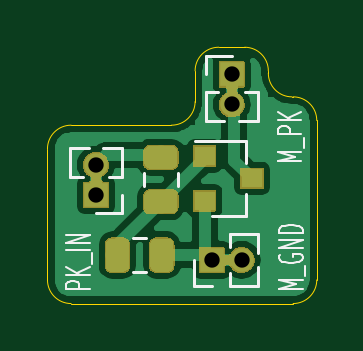
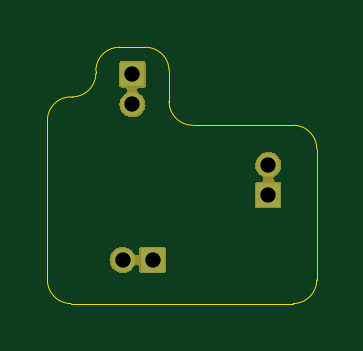
Circuit board: 11 layer files. Board 11.4 x 10.8 mm.
- bottom_copper: pwr_key_addon-B_Cu.gbr (789 bytes)
- bottom_mask: pwr_key_addon-B_Mask.gbr (9122 bytes)
- paste: pwr_key_addon-B_Paste.gbr (535 bytes)
- bottom_silk: pwr_key_addon-B_SilkS.gbr (536 bytes)
- outline: pwr_key_addon-Edge_Cuts.gbr (1563 bytes)
- top_copper: pwr_key_addon-F_Cu.gbr (22678 bytes)
- top_mask: pwr_key_addon-F_Mask.gbr (20064 bytes)
- paste: pwr_key_addon-F_Paste.gbr (3200 bytes)
- top_silk: pwr_key_addon-F_SilkS.gbr (4592 bytes)
- drill: pwr_key_addon-NPTH.drl (316 bytes)
- drill: pwr_key_addon-PTH.drl (418 bytes)

=== bottom_copper: pwr_key_addon-B_Cu.gbr ===
G04 #@! TF.GenerationSoftware,KiCad,Pcbnew,(5.99.0-21-g5348f88a8)*
G04 #@! TF.CreationDate,2019-12-05T11:59:51-05:00*
G04 #@! TF.ProjectId,pwr_key_addon,7077725f-6b65-4795-9f61-64646f6e2e6b,rev?*
G04 #@! TF.SameCoordinates,Original*
G04 #@! TF.FileFunction,Copper,L2,Bot*
G04 #@! TF.FilePolarity,Positive*
%FSLAX46Y46*%
G04 Gerber Fmt 4.6, Leading zero omitted, Abs format (unit mm)*
G04 Created by KiCad (PCBNEW (5.99.0-21-g5348f88a8)) date 2019-12-05 11:59:51*
%MOMM*%
%LPD*%
G04 APERTURE LIST*
%ADD10O,1.000000X1.000000*%
%ADD11R,1.000000X1.000000*%
G04 APERTURE END LIST*
D10*
X122320000Y-87200000D03*
D11*
X121050000Y-87200000D03*
D10*
X121900000Y-80620000D03*
D11*
X121900000Y-79350000D03*
D10*
X116150000Y-83180000D03*
D11*
X116150000Y-84450000D03*
M02*

=== bottom_mask: pwr_key_addon-B_Mask.gbr (9122 bytes, source omitted) ===
=== paste: pwr_key_addon-B_Paste.gbr ===
G04 #@! TF.GenerationSoftware,KiCad,Pcbnew,(5.99.0-21-g5348f88a8)*
G04 #@! TF.CreationDate,2019-12-05T11:59:51-05:00*
G04 #@! TF.ProjectId,pwr_key_addon,7077725f-6b65-4795-9f61-64646f6e2e6b,rev?*
G04 #@! TF.SameCoordinates,Original*
G04 #@! TF.FileFunction,Paste,Bot*
G04 #@! TF.FilePolarity,Positive*
%FSLAX46Y46*%
G04 Gerber Fmt 4.6, Leading zero omitted, Abs format (unit mm)*
G04 Created by KiCad (PCBNEW (5.99.0-21-g5348f88a8)) date 2019-12-05 11:59:51*
%MOMM*%
%LPD*%
G04 APERTURE LIST*
G04 APERTURE END LIST*
M02*

=== bottom_silk: pwr_key_addon-B_SilkS.gbr ===
G04 #@! TF.GenerationSoftware,KiCad,Pcbnew,(5.99.0-21-g5348f88a8)*
G04 #@! TF.CreationDate,2019-12-05T11:59:51-05:00*
G04 #@! TF.ProjectId,pwr_key_addon,7077725f-6b65-4795-9f61-64646f6e2e6b,rev?*
G04 #@! TF.SameCoordinates,Original*
G04 #@! TF.FileFunction,Legend,Bot*
G04 #@! TF.FilePolarity,Positive*
%FSLAX46Y46*%
G04 Gerber Fmt 4.6, Leading zero omitted, Abs format (unit mm)*
G04 Created by KiCad (PCBNEW (5.99.0-21-g5348f88a8)) date 2019-12-05 11:59:51*
%MOMM*%
%LPD*%
G04 APERTURE LIST*
G04 APERTURE END LIST*
M02*

=== outline: pwr_key_addon-Edge_Cuts.gbr ===
G04 #@! TF.GenerationSoftware,KiCad,Pcbnew,(5.99.0-21-g5348f88a8)*
G04 #@! TF.CreationDate,2019-12-05T11:59:51-05:00*
G04 #@! TF.ProjectId,pwr_key_addon,7077725f-6b65-4795-9f61-64646f6e2e6b,rev?*
G04 #@! TF.SameCoordinates,Original*
G04 #@! TF.FileFunction,Profile,NP*
%FSLAX46Y46*%
G04 Gerber Fmt 4.6, Leading zero omitted, Abs format (unit mm)*
G04 Created by KiCad (PCBNEW (5.99.0-21-g5348f88a8)) date 2019-12-05 11:59:51*
%MOMM*%
%LPD*%
G04 APERTURE LIST*
%ADD10C,0.050000*%
G04 APERTURE END LIST*
D10*
X114100000Y-82500000D02*
X114100000Y-88050000D01*
X119350000Y-81500000D02*
X115100000Y-81500000D01*
X120350000Y-79200000D02*
X120350000Y-80500000D01*
X122450000Y-78200000D02*
X121350000Y-78200000D01*
X123450000Y-79200000D02*
X123450000Y-79300000D01*
X124500000Y-80300000D02*
X124450000Y-80300000D01*
X125500000Y-88050000D02*
X125500000Y-81300000D01*
X115100000Y-89050000D02*
X124500000Y-89050000D01*
X115100000Y-89050000D02*
G75*
G02X114100000Y-88050000I0J1000000D01*
G01*
X125500000Y-88050000D02*
G75*
G02X124500000Y-89050000I-1000000J0D01*
G01*
X124500000Y-80300000D02*
G75*
G02X125500000Y-81300000I0J-1000000D01*
G01*
X124450000Y-80300000D02*
G75*
G02X123450000Y-79300000I0J1000000D01*
G01*
X122450000Y-78200000D02*
G75*
G02X123450000Y-79200000I0J-1000000D01*
G01*
X120350000Y-79200000D02*
G75*
G02X121350000Y-78200000I1000000J0D01*
G01*
X114100000Y-82500000D02*
G75*
G02X115100000Y-81500000I1000000J0D01*
G01*
X120350000Y-80500000D02*
G75*
G02X119350000Y-81500000I-1000000J0D01*
G01*
M02*

=== top_copper: pwr_key_addon-F_Cu.gbr (22678 bytes, source omitted) ===
=== top_mask: pwr_key_addon-F_Mask.gbr (20064 bytes, source omitted) ===
=== paste: pwr_key_addon-F_Paste.gbr ===
G04 #@! TF.GenerationSoftware,KiCad,Pcbnew,(5.99.0-21-g5348f88a8)*
G04 #@! TF.CreationDate,2019-12-05T11:59:51-05:00*
G04 #@! TF.ProjectId,pwr_key_addon,7077725f-6b65-4795-9f61-64646f6e2e6b,rev?*
G04 #@! TF.SameCoordinates,Original*
G04 #@! TF.FileFunction,Paste,Top*
G04 #@! TF.FilePolarity,Positive*
%FSLAX46Y46*%
G04 Gerber Fmt 4.6, Leading zero omitted, Abs format (unit mm)*
G04 Created by KiCad (PCBNEW (5.99.0-21-g5348f88a8)) date 2019-12-05 11:59:51*
%MOMM*%
%LPD*%
G04 APERTURE LIST*
%ADD10C,0.100000*%
%ADD11C,0.975000*%
%ADD12R,0.900000X0.800000*%
G04 APERTURE END LIST*
D10*
G36*
X117399529Y-86318554D02*
G01*
X117478607Y-86371393D01*
X117531446Y-86450471D01*
X117550000Y-86543750D01*
X117550000Y-87456250D01*
X117531446Y-87549529D01*
X117478607Y-87628607D01*
X117399529Y-87681446D01*
X117306250Y-87700000D01*
X116818750Y-87700000D01*
X116725471Y-87681446D01*
X116646393Y-87628607D01*
X116593554Y-87549529D01*
X116575000Y-87456250D01*
X116575000Y-86543750D01*
X116593554Y-86450471D01*
X116646393Y-86371393D01*
X116725471Y-86318554D01*
X116818750Y-86300000D01*
X117306250Y-86300000D01*
X117399529Y-86318554D01*
X117399529Y-86318554D01*
G37*
D11*
X117062500Y-87000000D03*
D10*
G36*
X119274529Y-86318554D02*
G01*
X119353607Y-86371393D01*
X119406446Y-86450471D01*
X119425000Y-86543750D01*
X119425000Y-87456250D01*
X119406446Y-87549529D01*
X119353607Y-87628607D01*
X119274529Y-87681446D01*
X119181250Y-87700000D01*
X118693750Y-87700000D01*
X118600471Y-87681446D01*
X118521393Y-87628607D01*
X118468554Y-87549529D01*
X118450000Y-87456250D01*
X118450000Y-86543750D01*
X118468554Y-86450471D01*
X118521393Y-86371393D01*
X118600471Y-86318554D01*
X118693750Y-86300000D01*
X119181250Y-86300000D01*
X119274529Y-86318554D01*
X119274529Y-86318554D01*
G37*
D11*
X118937500Y-87000000D03*
D10*
G36*
X119449529Y-82393554D02*
G01*
X119528607Y-82446393D01*
X119581446Y-82525471D01*
X119600000Y-82618750D01*
X119600000Y-83106250D01*
X119581446Y-83199529D01*
X119528607Y-83278607D01*
X119449529Y-83331446D01*
X119356250Y-83350000D01*
X118443750Y-83350000D01*
X118350471Y-83331446D01*
X118271393Y-83278607D01*
X118218554Y-83199529D01*
X118200000Y-83106250D01*
X118200000Y-82618750D01*
X118218554Y-82525471D01*
X118271393Y-82446393D01*
X118350471Y-82393554D01*
X118443750Y-82375000D01*
X119356250Y-82375000D01*
X119449529Y-82393554D01*
X119449529Y-82393554D01*
G37*
D11*
X118900000Y-82862500D03*
D10*
G36*
X119449529Y-84268554D02*
G01*
X119528607Y-84321393D01*
X119581446Y-84400471D01*
X119600000Y-84493750D01*
X119600000Y-84981250D01*
X119581446Y-85074529D01*
X119528607Y-85153607D01*
X119449529Y-85206446D01*
X119356250Y-85225000D01*
X118443750Y-85225000D01*
X118350471Y-85206446D01*
X118271393Y-85153607D01*
X118218554Y-85074529D01*
X118200000Y-84981250D01*
X118200000Y-84493750D01*
X118218554Y-84400471D01*
X118271393Y-84321393D01*
X118350471Y-84268554D01*
X118443750Y-84250000D01*
X119356250Y-84250000D01*
X119449529Y-84268554D01*
X119449529Y-84268554D01*
G37*
D11*
X118900000Y-84737500D03*
D12*
X122750000Y-83750000D03*
X120750000Y-84700000D03*
X120750000Y-82800000D03*
M02*

=== top_silk: pwr_key_addon-F_SilkS.gbr ===
G04 #@! TF.GenerationSoftware,KiCad,Pcbnew,(5.99.0-21-g5348f88a8)*
G04 #@! TF.CreationDate,2019-12-05T11:59:51-05:00*
G04 #@! TF.ProjectId,pwr_key_addon,7077725f-6b65-4795-9f61-64646f6e2e6b,rev?*
G04 #@! TF.SameCoordinates,Original*
G04 #@! TF.FileFunction,Legend,Top*
G04 #@! TF.FilePolarity,Positive*
%FSLAX46Y46*%
G04 Gerber Fmt 4.6, Leading zero omitted, Abs format (unit mm)*
G04 Created by KiCad (PCBNEW (5.99.0-21-g5348f88a8)) date 2019-12-05 11:59:51*
%MOMM*%
%LPD*%
G04 APERTURE LIST*
%ADD10C,0.100000*%
%ADD11C,0.120000*%
G04 APERTURE END LIST*
D10*
X124852380Y-83028571D02*
X123852380Y-83028571D01*
X124566666Y-82828571D01*
X123852380Y-82628571D01*
X124852380Y-82628571D01*
X124947619Y-82485714D02*
X124947619Y-82028571D01*
X124852380Y-81885714D02*
X123852380Y-81885714D01*
X123852380Y-81657142D01*
X123900000Y-81600000D01*
X123947619Y-81571428D01*
X124042857Y-81542857D01*
X124185714Y-81542857D01*
X124280952Y-81571428D01*
X124328571Y-81600000D01*
X124376190Y-81657142D01*
X124376190Y-81885714D01*
X124852380Y-81285714D02*
X123852380Y-81285714D01*
X124852380Y-80942857D02*
X124280952Y-81200000D01*
X123852380Y-80942857D02*
X124423809Y-81285714D01*
X124902380Y-88442857D02*
X123902380Y-88442857D01*
X124616666Y-88242857D01*
X123902380Y-88042857D01*
X124902380Y-88042857D01*
X124997619Y-87900000D02*
X124997619Y-87442857D01*
X123950000Y-86985714D02*
X123902380Y-87042857D01*
X123902380Y-87128571D01*
X123950000Y-87214285D01*
X124045238Y-87271428D01*
X124140476Y-87300000D01*
X124330952Y-87328571D01*
X124473809Y-87328571D01*
X124664285Y-87300000D01*
X124759523Y-87271428D01*
X124854761Y-87214285D01*
X124902380Y-87128571D01*
X124902380Y-87071428D01*
X124854761Y-86985714D01*
X124807142Y-86957142D01*
X124473809Y-86957142D01*
X124473809Y-87071428D01*
X124902380Y-86700000D02*
X123902380Y-86700000D01*
X124902380Y-86357142D01*
X123902380Y-86357142D01*
X124902380Y-86071428D02*
X123902380Y-86071428D01*
X123902380Y-85928571D01*
X123950000Y-85842857D01*
X124045238Y-85785714D01*
X124140476Y-85757142D01*
X124330952Y-85728571D01*
X124473809Y-85728571D01*
X124664285Y-85757142D01*
X124759523Y-85785714D01*
X124854761Y-85842857D01*
X124902380Y-85928571D01*
X124902380Y-86071428D01*
X115902380Y-88442857D02*
X114902380Y-88442857D01*
X114902380Y-88214285D01*
X114950000Y-88157142D01*
X114997619Y-88128571D01*
X115092857Y-88100000D01*
X115235714Y-88100000D01*
X115330952Y-88128571D01*
X115378571Y-88157142D01*
X115426190Y-88214285D01*
X115426190Y-88442857D01*
X115902380Y-87842857D02*
X114902380Y-87842857D01*
X115902380Y-87500000D02*
X115330952Y-87757142D01*
X114902380Y-87500000D02*
X115473809Y-87842857D01*
X115997619Y-87385714D02*
X115997619Y-86928571D01*
X115902380Y-86785714D02*
X114902380Y-86785714D01*
X115902380Y-86500000D02*
X114902380Y-86500000D01*
X115902380Y-86157142D01*
X114902380Y-86157142D01*
D11*
X118258578Y-87710000D02*
X117741422Y-87710000D01*
X118258578Y-86290000D02*
X117741422Y-86290000D01*
X118190000Y-84058578D02*
X118190000Y-83541422D01*
X119610000Y-84058578D02*
X119610000Y-83541422D01*
X122510000Y-85330000D02*
X122510000Y-84400000D01*
X122510000Y-82170000D02*
X122510000Y-83100000D01*
X122510000Y-82170000D02*
X120350000Y-82170000D01*
X122510000Y-85330000D02*
X121050000Y-85330000D01*
X123015000Y-88310000D02*
X123015000Y-87507530D01*
X123015000Y-86892470D02*
X123015000Y-86090000D01*
X121810000Y-88310000D02*
X123015000Y-88310000D01*
X121810000Y-86090000D02*
X123015000Y-86090000D01*
X121810000Y-88310000D02*
X121810000Y-87763471D01*
X121810000Y-86636529D02*
X121810000Y-86090000D01*
X121050000Y-88310000D02*
X120290000Y-88310000D01*
X120290000Y-88310000D02*
X120290000Y-87200000D01*
X120790000Y-81315000D02*
X121592470Y-81315000D01*
X122207530Y-81315000D02*
X123010000Y-81315000D01*
X120790000Y-80110000D02*
X120790000Y-81315000D01*
X123010000Y-80110000D02*
X123010000Y-81315000D01*
X120790000Y-80110000D02*
X121336529Y-80110000D01*
X122463471Y-80110000D02*
X123010000Y-80110000D01*
X120790000Y-79350000D02*
X120790000Y-78590000D01*
X120790000Y-78590000D02*
X121900000Y-78590000D01*
X117260000Y-82485000D02*
X116457530Y-82485000D01*
X115842470Y-82485000D02*
X115040000Y-82485000D01*
X117260000Y-83690000D02*
X117260000Y-82485000D01*
X115040000Y-83690000D02*
X115040000Y-82485000D01*
X117260000Y-83690000D02*
X116713471Y-83690000D01*
X115586529Y-83690000D02*
X115040000Y-83690000D01*
X117260000Y-84450000D02*
X117260000Y-85210000D01*
X117260000Y-85210000D02*
X116150000Y-85210000D01*
M02*

=== drill: pwr_key_addon-NPTH.drl ===
M48
; DRILL file {KiCad (5.99.0-21-g5348f88a8)} date 12/5/2019 12:00:01 PM
; FORMAT={-:-/ absolute / metric / decimal}
; #@! TF.CreationDate,2019-12-05T12:00:01-05:00
; #@! TF.GenerationSoftware,Kicad,Pcbnew,(5.99.0-21-g5348f88a8)
; #@! TF.FileFunction,NonPlated,1,2,NPTH
FMAT,2
METRIC
%
G90
G05
T0
M30

=== drill: pwr_key_addon-PTH.drl ===
M48
; DRILL file {KiCad (5.99.0-21-g5348f88a8)} date 12/5/2019 12:00:01 PM
; FORMAT={-:-/ absolute / metric / decimal}
; #@! TF.CreationDate,2019-12-05T12:00:01-05:00
; #@! TF.GenerationSoftware,Kicad,Pcbnew,(5.99.0-21-g5348f88a8)
; #@! TF.FileFunction,Plated,1,2,PTH
FMAT,2
METRIC
T1C0.650
%
G90
G05
T1
X116.15Y-83.18
X116.15Y-84.45
X121.05Y-87.2
X122.32Y-87.2
X121.9Y-79.35
X121.9Y-80.62
T0
M30

